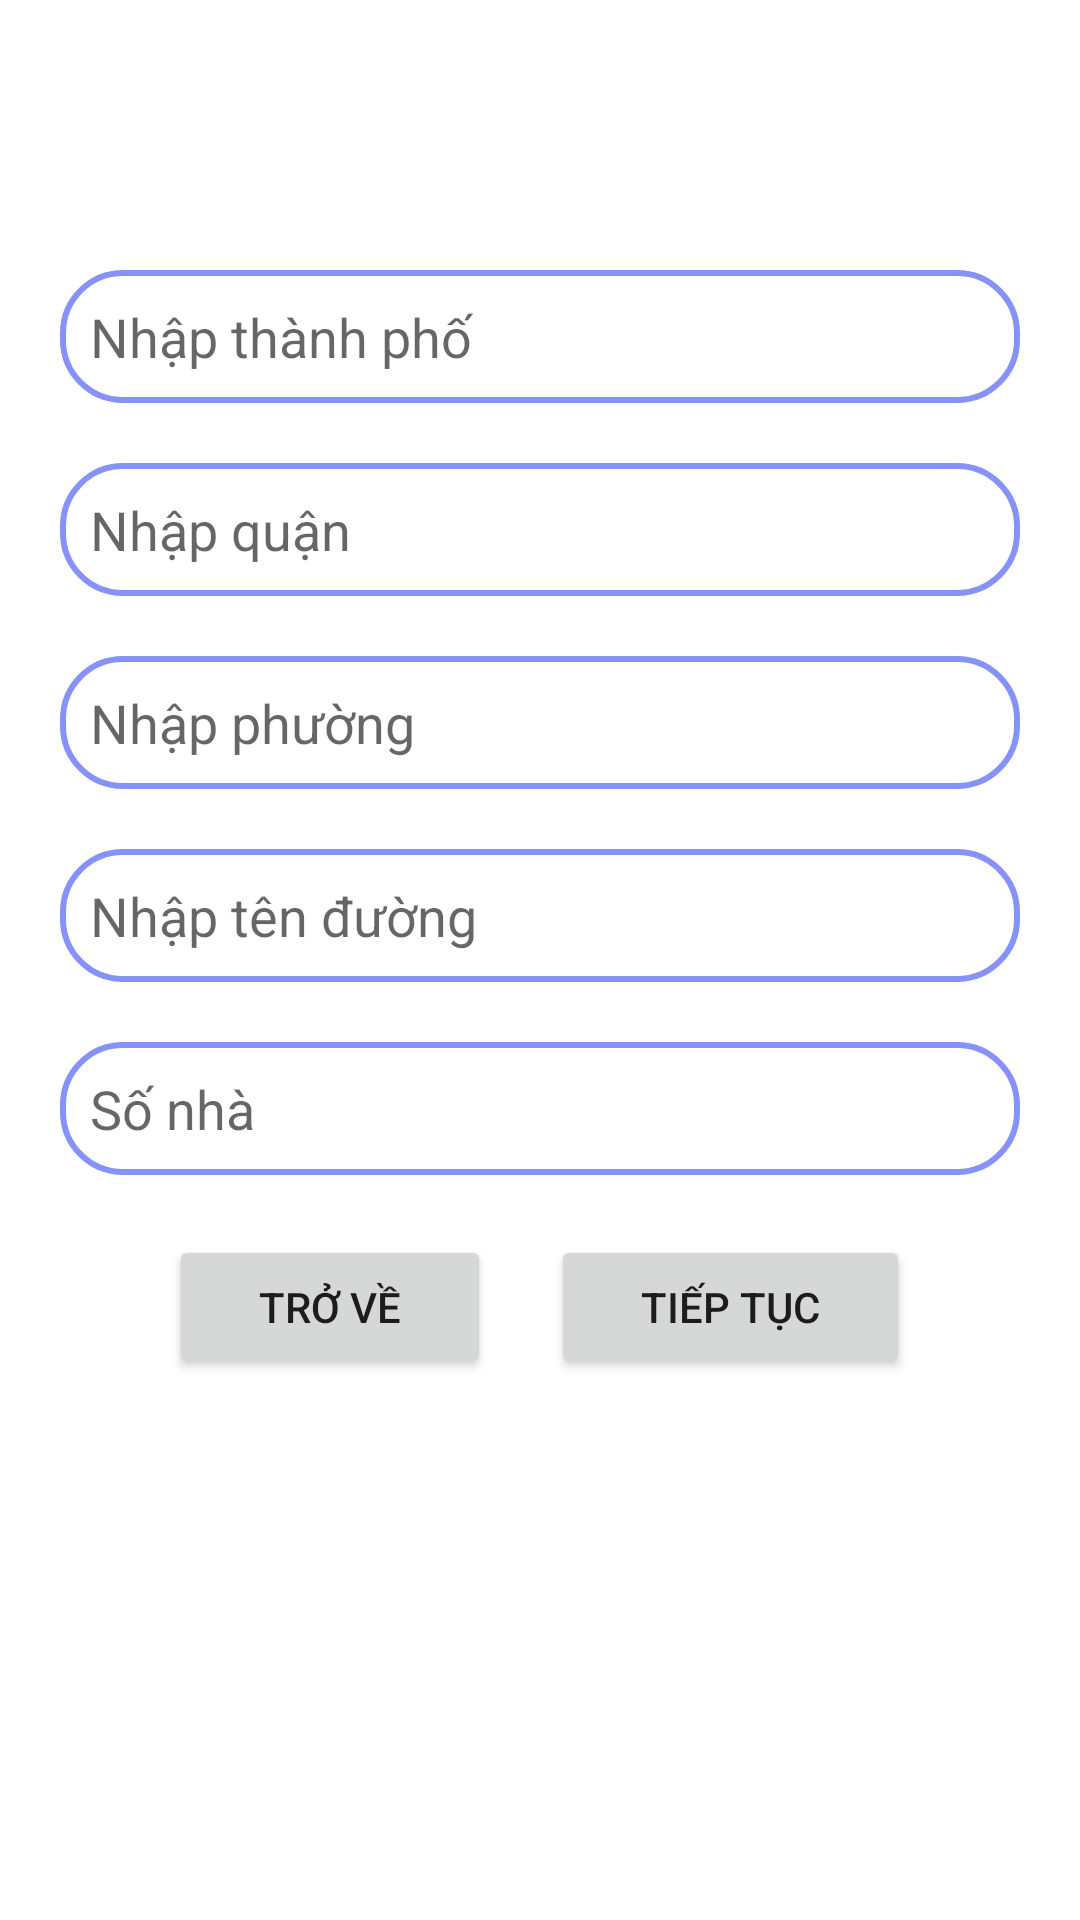

This screen was rendered from an Android layout file. Write that file and the resources it references.
<!-- AndroidManifest.xml: application theme Theme.LTDD_CS2001_Nhom22 -->
<!-- res/layout/fragment_second_register_fragment.xml -->
<?xml version="1.0" encoding="utf-8"?>
<FrameLayout xmlns:android="http://schemas.android.com/apk/res/android"
    xmlns:tools="http://schemas.android.com/tools"
    android:layout_width="match_parent"
    android:layout_height="match_parent"
    android:id="@+id/my_frame_layout"
    tools:context=".UI.Account.SecondRegisterFragment">

    <ScrollView
        android:layout_width="match_parent"
        android:layout_height="match_parent"
        android:background="@color/white"
        android:orientation="vertical">


        <LinearLayout
            android:layout_width="match_parent"
            android:layout_height="wrap_content"
            android:layout_marginTop="50dp"
            android:orientation="vertical"
            android:padding="20dp">

            <ImageView
                android:id="@+id/gifImageView"
                android:layout_width="wrap_content"
                android:layout_height="wrap_content"
                android:layout_gravity="center"
                android:layerType="hardware" />

            <AutoCompleteTextView
                android:id="@+id/autoCitiesField"
                android:layout_width="match_parent"
                android:layout_height="wrap_content"
                android:layout_marginTop="20dp"
                android:background="@drawable/lavender_border"
                android:completionThreshold="1"
                android:hint="Nhập thành phố"
                android:textColor="@color/black"
                android:padding="10dp" />

            <AutoCompleteTextView
                android:id="@+id/autoDistrictField"
                android:layout_width="match_parent"
                android:layout_height="wrap_content"
                android:layout_marginTop="20dp"
                android:background="@drawable/lavender_border"
                android:completionThreshold="1"
                android:hint="Nhập quận"
                android:textColor="@color/black"
                android:padding="10dp" />

            <AutoCompleteTextView
                android:id="@+id/autoSubDistrictField"
                android:layout_width="match_parent"
                android:layout_height="wrap_content"
                android:layout_marginTop="20dp"
                android:background="@drawable/lavender_border"
                android:completionThreshold="1"
                android:hint="Nhập phường"
                android:textColor="@color/black"
                android:padding="10dp" />

            <AutoCompleteTextView
                android:id="@+id/autoStreetField"
                android:layout_width="match_parent"
                android:layout_height="wrap_content"
                android:layout_marginTop="20dp"
                android:background="@drawable/lavender_border"
                android:completionThreshold="1"
                android:hint="Nhập tên đường"
                android:textColor="@color/black"
                android:padding="10dp" />

            <EditText
                android:id="@+id/houseNumberEditText"
                android:layout_width="match_parent"
                android:layout_height="wrap_content"
                android:layout_marginTop="20dp"
                android:background="@drawable/lavender_border"
                android:hint="Số nhà"
                android:textColor="@color/black"
                android:inputType="number"
                android:padding="10dp" />

            <LinearLayout
                android:layout_width="match_parent"
                android:layout_height="match_parent"
                android:layout_marginTop="20dp"
                android:gravity="center"
                android:orientation="horizontal">

                <Button
                    android:id="@+id/backButton"
                    android:layout_width="wrap_content"
                    android:layout_height="wrap_content"
                    android:layout_gravity="center"
                    android:paddingLeft="30dp"
                    android:paddingRight="30dp"
                    android:text="Trở về" />

                <Button
                    android:id="@+id/nextButton"
                    android:layout_width="wrap_content"
                    android:layout_height="wrap_content"
                    android:layout_gravity="center"
                    android:layout_marginLeft="20dp"
                    android:paddingLeft="30dp"
                    android:paddingRight="30dp"
                    android:text="Tiếp tục" />
            </LinearLayout>


        </LinearLayout>

    </ScrollView>

</FrameLayout>
<!-- resources referenced by this layout -->
<resources>
  <color name="black">#FF000000</color>
  <color name="white">#FFFFFFFF</color>
  <!-- drawable lavender_border (drawable) -->
  <?xml version="1.0" encoding="utf-8"?>
  <shape xmlns:android="http://schemas.android.com/apk/res/android" android:shape="rectangle">
      <corners android:radius="20dp"
          />
      <stroke android:color="@color/lavender"
          android:width="2dp" />
      <solid android:color="@color/white" />
  </shape>
  <style name="Theme.LTDD_CS2001_Nhom22" parent="Base.Theme.LTDD_CS2001_Nhom22" />
  <color name="lavender">#8692f7</color>
  <style name="Base.Theme.LTDD_CS2001_Nhom22" parent="Theme.Design.Light.NoActionBar">
          
          
      </style>
</resources>
